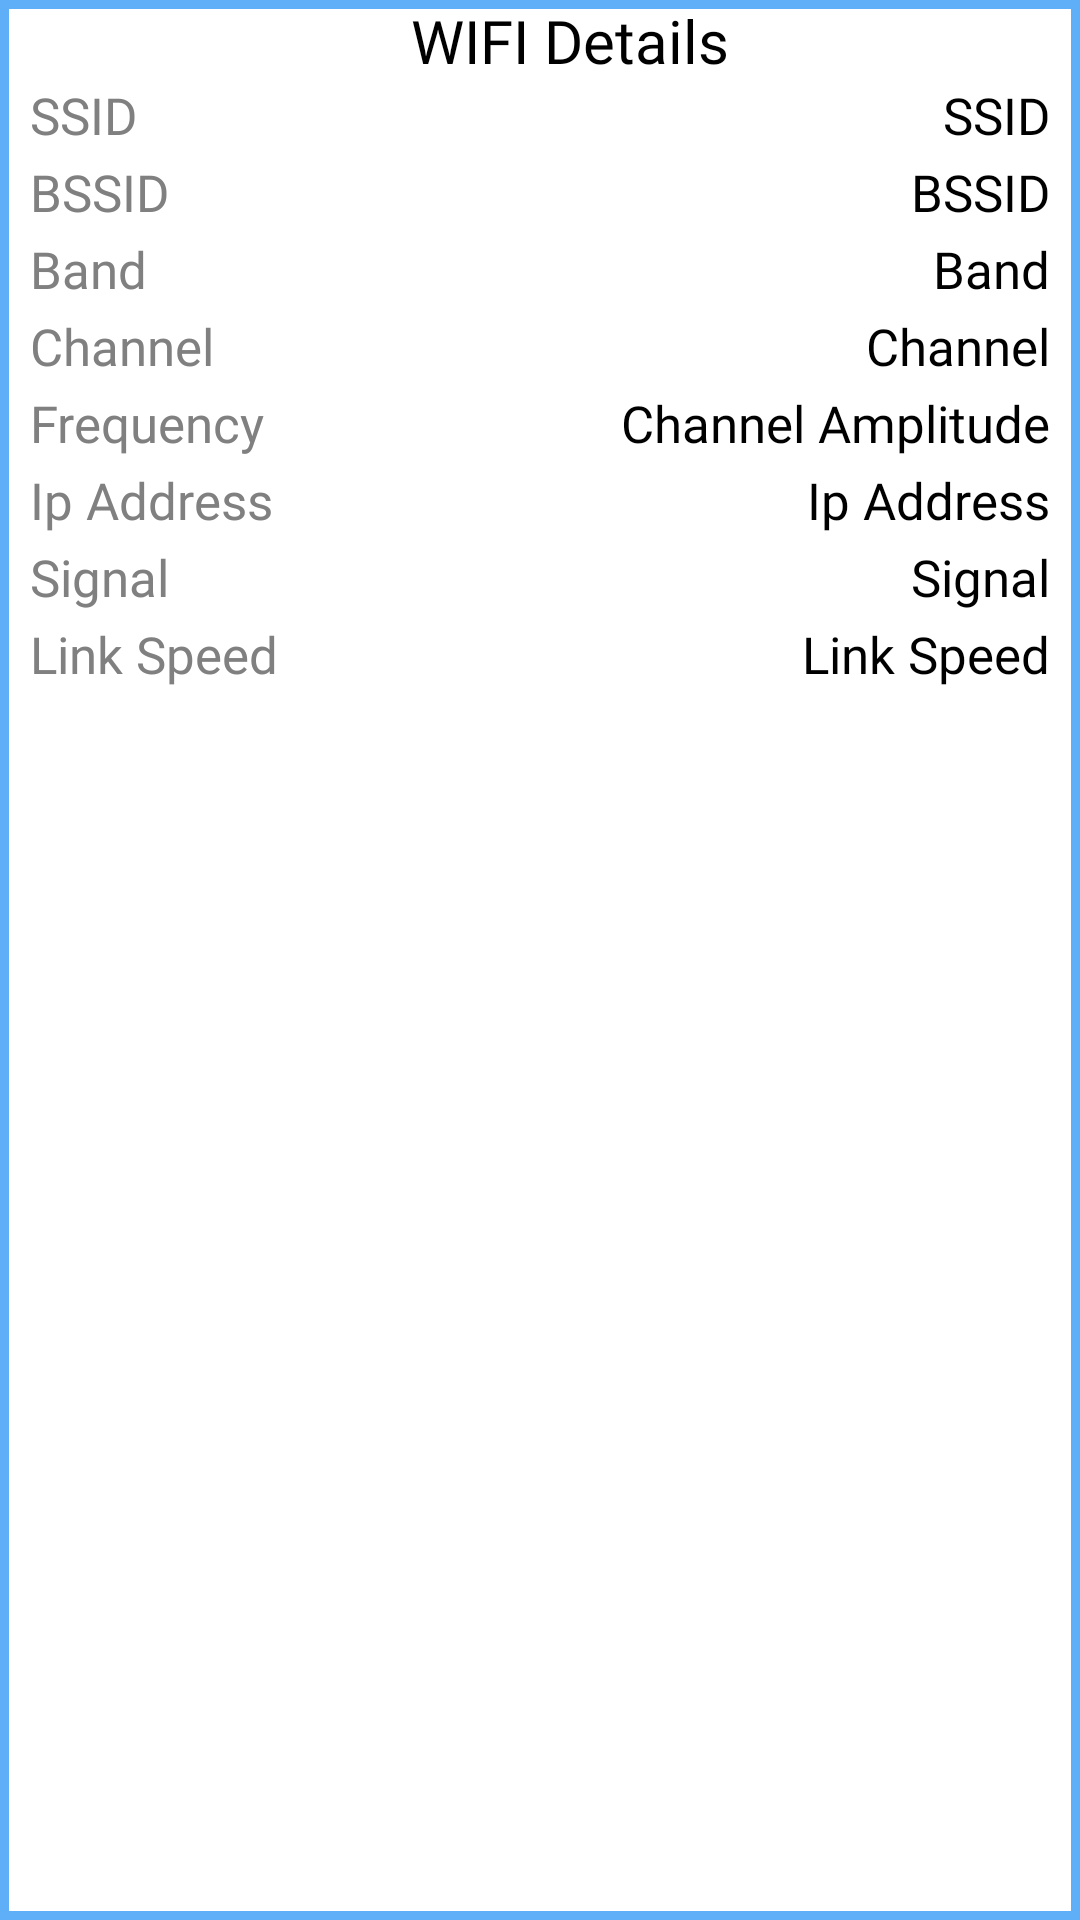

The Android layout XML behind this screen, and the referenced resources:
<!-- AndroidManifest.xml: activity theme AppTheme.CustomeTheme -->
<!-- res/layout/activity_popup.xml -->
<?xml version="1.0" encoding="utf-8"?>
<RelativeLayout xmlns:android="http://schemas.android.com/apk/res/android"
    xmlns:tools="http://schemas.android.com/tools"
    android:layout_width="match_parent"
    android:layout_height="match_parent"
    android:background="@drawable/popupbackground"
    tools:context=".popupActivity">
    <ScrollView
        android:layout_width="match_parent"
        android:layout_height="wrap_content">
    <LinearLayout

        android:layout_width="match_parent"
        android:layout_height="match_parent"
        android:orientation="vertical">

    <TextView
        android:layout_width="wrap_content"
        android:layout_height="wrap_content"
        android:layout_marginStart="10dp"
        android:fontFamily="@font/palanquin_dark"
        android:text="WIFI Details"
        android:layout_gravity="center"
        android:textColor="#000000"
        android:textSize="20sp" />

    <LinearLayout
        android:layout_width="match_parent"
        android:layout_height="wrap_content"
        android:orientation="horizontal"
        >


        <LinearLayout

            android:layout_width="wrap_content"
            android:layout_height="match_parent"
            android:orientation="vertical">

            <TextView
                android:layout_width="wrap_content"
                android:layout_height="wrap_content"
                android:layout_marginStart="10dp"
                android:layout_marginBottom="3dp"
                android:fontFamily="@font/palanquin"
                android:text="SSID"
                android:textColor="#808080"
                android:textSize="17sp" />

            <TextView
                android:layout_width="wrap_content"
                android:layout_height="wrap_content"
                android:layout_marginStart="10dp"
                android:layout_marginBottom="3dp"
                android:fontFamily="@font/palanquin"
                android:text="BSSID"
                android:textColor="#808080"
                android:textSize="17sp" />

            <TextView
                android:layout_width="wrap_content"
                android:layout_height="wrap_content"
                android:layout_marginStart="10dp"
                android:layout_marginBottom="3dp"
                android:fontFamily="@font/palanquin"
                android:text="Band"
                android:textColor="#808080"
                android:textSize="17sp" />

            <TextView
                android:layout_width="wrap_content"
                android:layout_height="wrap_content"
                android:layout_marginStart="10dp"
                android:layout_marginBottom="3dp"
                android:fontFamily="@font/palanquin"
                android:text="Channel"
                android:textColor="#808080"
                android:textSize="17sp" />

            <TextView
                android:layout_width="wrap_content"
                android:layout_height="wrap_content"
                android:layout_marginStart="10dp"
                android:layout_marginBottom="3dp"
                android:fontFamily="@font/palanquin"
                android:text="Frequency"
                android:textColor="#808080"
                android:textSize="17sp" />

            <TextView
                android:layout_width="wrap_content"
                android:layout_height="wrap_content"
                android:layout_marginStart="10dp"
                android:layout_marginBottom="3dp"
                android:fontFamily="@font/palanquin"
                android:text="Ip Address"
                android:textColor="#808080"
                android:textSize="17sp" />

            <TextView
                android:layout_width="wrap_content"
                android:layout_height="wrap_content"
                android:layout_marginStart="10dp"
                android:layout_marginBottom="3dp"
                android:fontFamily="@font/palanquin"
                android:text="Signal"
                android:textColor="#808080"
                android:textSize="17sp" />

            <TextView
                android:layout_width="wrap_content"
                android:layout_height="wrap_content"
                android:layout_marginStart="10dp"
                android:layout_marginBottom="3dp"
                android:fontFamily="@font/palanquin"
                android:text="Link Speed"
                android:textColor="#808080"
                android:textSize="17sp" />

        </LinearLayout>

        <LinearLayout

            android:layout_width="match_parent"
            android:layout_height="wrap_content"
            android:orientation="vertical"
            android:gravity="right"
            android:layout_marginRight="10dp"

            >

            <TextView
                android:id="@+id/ssid"
                android:layout_width="wrap_content"
                android:layout_height="wrap_content"
                android:layout_marginStart="10dp"
                android:layout_marginBottom="3dp"
                android:fontFamily="@font/palanquin"
                android:text="SSID"
                android:textColor="#000000"
                android:textSize="17sp"
                />

            <TextView
                android:id="@+id/bssid"
                android:layout_width="wrap_content"
                android:layout_height="wrap_content"
                android:layout_marginStart="10dp"
                android:layout_marginBottom="3dp"
                android:fontFamily="@font/palanquin"
                android:text="BSSID"
                android:textColor="#000000"
                android:textSize="17sp" />

            <TextView
                android:id="@+id/band"
                android:layout_width="wrap_content"
                android:layout_height="wrap_content"
                android:layout_marginStart="10dp"
                android:layout_marginBottom="3dp"
                android:fontFamily="@font/palanquin"
                android:text="Band"
                android:textColor="#000000"
                android:textSize="17sp" />

            <TextView
                android:id="@+id/channel"
                android:layout_width="wrap_content"
                android:layout_height="wrap_content"
                android:layout_marginStart="10dp"
                android:layout_marginBottom="3dp"
                android:fontFamily="@font/palanquin"
                android:text="Channel"
                android:textColor="#000000"
                android:textSize="17sp" />

            <TextView
                android:id="@+id/frequency"
                android:layout_width="wrap_content"
                android:layout_height="wrap_content"
                android:layout_marginStart="10dp"
                android:layout_marginBottom="3dp"
                android:fontFamily="@font/palanquin"
                android:text="Channel Amplitude"
                android:textColor="#000000"
                android:textSize="17sp" />

            <TextView
                android:id="@+id/ipaddress"
                android:layout_width="wrap_content"
                android:layout_height="wrap_content"
                android:layout_marginStart="10dp"
                android:layout_marginBottom="3dp"
                android:fontFamily="@font/palanquin"
                android:text="Ip Address"
                android:textColor="#000000"
                android:textSize="17sp" />

            <TextView
                android:id="@+id/signal"
                android:layout_width="wrap_content"
                android:layout_height="wrap_content"
                android:layout_marginStart="10dp"
                android:layout_marginBottom="3dp"
                android:fontFamily="@font/palanquin"
                android:text="Signal"
                android:textColor="#000000"
                android:textSize="17sp" />

            <TextView
                android:id="@+id/linkspeed"
                android:layout_width="wrap_content"
                android:layout_height="wrap_content"
                android:layout_marginStart="10dp"
                android:layout_marginBottom="3dp"
                android:fontFamily="@font/palanquin"
                android:text="Link Speed"
                android:textColor="#000000"
                android:textSize="17sp" />

        </LinearLayout>
    </LinearLayout>
    </LinearLayout>
</ScrollView>

</RelativeLayout>
<!-- resources referenced by this layout -->
<resources>
  <!-- drawable popupbackground (drawable) -->
  <?xml version="1.0" encoding="utf-8"?>
  <shape xmlns:android="http://schemas.android.com/apk/res/android">
      <solid android:color="#ffffff"/>
      <stroke android:width="3dp" android:color="#FF5EAFF7"/>
      />
  
  </shape>
  <style name="AppTheme.CustomeTheme">
          <item name="android:windowIsTranslucent">true</item>
          <item name="android:windowCloseOnTouchOutside">true</item>
  
      </style>
</resources>
